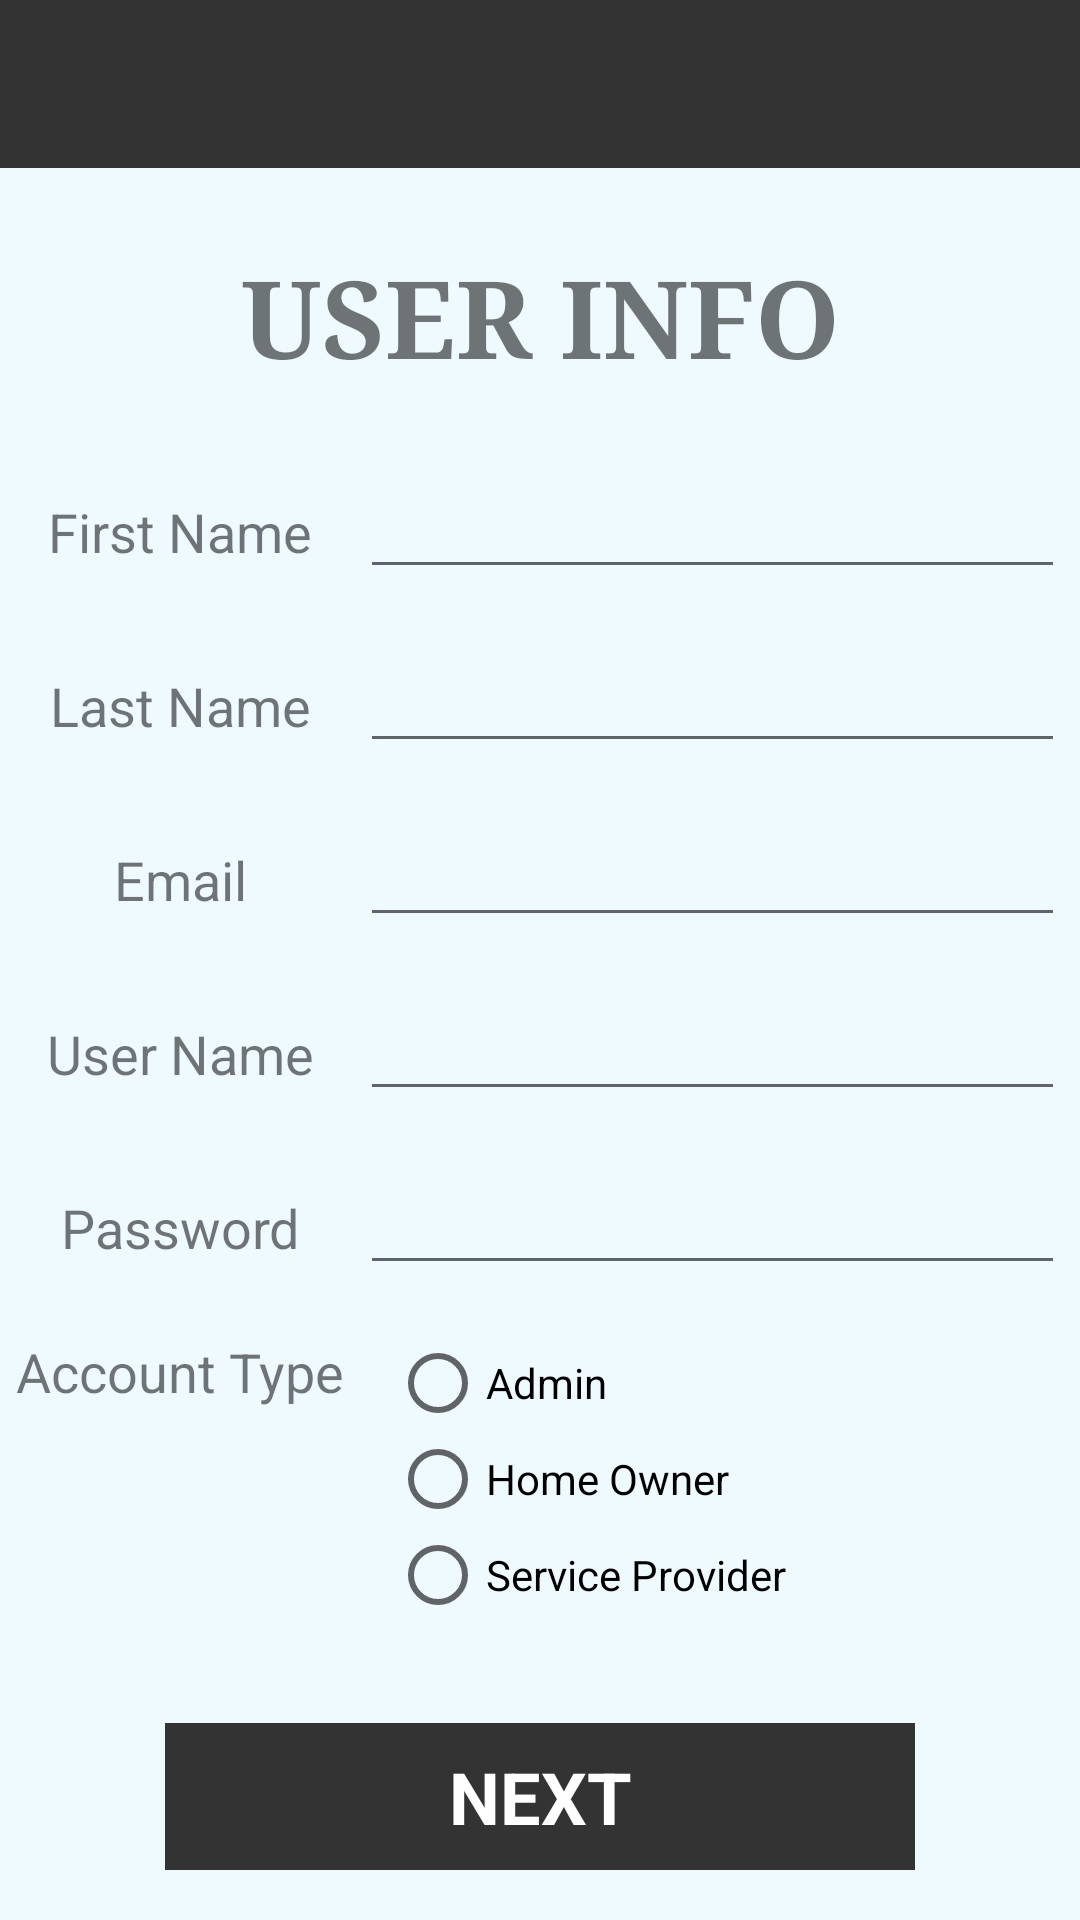

The Android layout XML behind this screen, and the referenced resources:
<!-- AndroidManifest.xml: application theme AppTheme -->
<!-- res/layout/activity_create_new_account.xml -->
<?xml version="1.0" encoding="utf-8"?>
<RelativeLayout xmlns:android="http://schemas.android.com/apk/res/android"
    xmlns:app="http://schemas.android.com/apk/res-auto"
    xmlns:tools="http://schemas.android.com/tools"
    android:layout_width="match_parent"
    android:layout_height="match_parent"
    tools:context=".CreateNewAccount">

    <LinearLayout
        android:layout_width="fill_parent"
        android:layout_height="fill_parent"
        android:orientation="vertical">

        <android.support.v7.widget.Toolbar
            android:id="@+id/toolbar"
            android:layout_width="match_parent"
            android:layout_height="?attr/actionBarSize"
            android:background="@color/colorPrimary"
            android:theme="@style/ActionBarTheme" />

        <Space
            android:layout_width="match_parent"
            android:layout_height="wrap_content"
            android:layout_weight="1" />

        <TextView
            android:id="@+id/titleTextView"
            android:layout_width="fill_parent"
            android:layout_height="wrap_content"
            android:layout_weight="1"
            android:gravity="center"
            android:text="USER INFO"
            android:textSize="36sp"
            android:textStyle="bold"
            android:typeface="serif" />

        <Space
            android:layout_width="match_parent"
            android:layout_height="wrap_content"
            android:layout_weight="1" />

        <LinearLayout
            android:layout_width="match_parent"
            android:layout_height="wrap_content"
            android:layout_weight="1"
            android:orientation="horizontal">

            <TextView
                android:id="@+id/firstNameTextField"
                android:layout_width="fill_parent"
                android:layout_height="wrap_content"
                android:layout_weight="2"
                android:gravity="center_horizontal"
                android:text="First Name"
                android:textSize="18sp"
                tools:layout_editor_absoluteX="264dp"
                tools:layout_editor_absoluteY="14dp" />

            <EditText
                android:id="@+id/firstNameField"
                android:layout_width="fill_parent"
                android:layout_height="wrap_content"
                android:layout_marginRight="5dp"
                android:layout_weight="1"
                android:gravity="bottom|center_horizontal"
                android:inputType="textPersonName" />

        </LinearLayout>

        <LinearLayout
            android:layout_width="match_parent"
            android:layout_height="wrap_content"
            android:layout_weight="1"
            android:orientation="horizontal">

            <TextView
                android:id="@+id/lastNameTextField"
                android:layout_width="fill_parent"
                android:layout_height="wrap_content"
                android:layout_weight="2"
                android:gravity="center_horizontal"
                android:text="Last Name"
                android:textSize="18sp" />

            <EditText
                android:id="@+id/lastNameField"
                android:layout_width="fill_parent"
                android:layout_height="wrap_content"
                android:layout_marginRight="5dp"
                android:layout_weight="1"
                android:ems="10"
                android:gravity="bottom|center_horizontal"
                android:inputType="textPersonName" />

        </LinearLayout>

        <LinearLayout
            android:layout_width="match_parent"
            android:layout_height="wrap_content"
            android:layout_weight="1"
            android:orientation="horizontal">

            <TextView
                android:id="@+id/emailTextField"
                android:layout_width="fill_parent"
                android:layout_height="wrap_content"
                android:layout_weight="2"
                android:gravity="center_horizontal"
                android:text="Email"
                android:textSize="18sp" />

            <EditText
                android:id="@+id/emailField"
                android:layout_width="fill_parent"
                android:layout_height="wrap_content"
                android:layout_marginRight="5dp"
                android:layout_weight="1"
                android:ems="10"
                android:gravity="bottom|center_horizontal"
                android:inputType="textEmailAddress" />
        </LinearLayout>

        <LinearLayout
            android:layout_width="match_parent"
            android:layout_height="wrap_content"
            android:layout_weight="1"
            android:orientation="horizontal">

            <TextView
                android:id="@+id/userNameTextField"
                android:layout_width="match_parent"
                android:layout_height="wrap_content"
                android:layout_weight="2"
                android:gravity="center_horizontal"
                android:text="User Name"
                android:textSize="18sp" />

            <EditText
                android:id="@+id/userNameField"
                android:layout_width="match_parent"
                android:layout_height="wrap_content"
                android:layout_marginRight="5dp"
                android:layout_weight="1"
                android:ems="10"
                android:gravity="bottom|center_horizontal"
                android:inputType="textPersonName" />

        </LinearLayout>

        <LinearLayout
            android:layout_width="match_parent"
            android:layout_height="wrap_content"
            android:layout_weight="1"
            android:orientation="horizontal">

            <TextView
                android:id="@+id/passwordTextField"
                android:layout_width="match_parent"
                android:layout_height="wrap_content"
                android:layout_weight="2"
                android:gravity="center_horizontal"
                android:text="Password"
                android:textSize="18sp" />

            <EditText
                android:id="@+id/passwordField"
                android:layout_width="match_parent"
                android:layout_height="wrap_content"
                android:layout_marginRight="5dp"
                android:layout_weight="1"
                android:ems="10"
                android:gravity="bottom|center_horizontal"
                android:inputType="textPassword" />
        </LinearLayout>

        <LinearLayout
            android:layout_width="match_parent"
            android:layout_height="wrap_content"
            android:layout_weight="1"
            android:orientation="horizontal">

            <TextView
                android:id="@+id/textView"
                android:layout_width="match_parent"
                android:layout_height="wrap_content"
                android:layout_weight="2"
                android:gravity="center_horizontal"
                android:text="Account Type"
                android:textSize="18sp" />

            <RadioGroup
                android:id="@+id/radioGroup"
                android:layout_width="match_parent"
                android:layout_height="wrap_content"
                android:layout_marginLeft="10dp"
                android:layout_weight="1"
                android:ems="10">

                <RadioButton
                    android:id="@+id/button_admin"
                    android:layout_width="wrap_content"
                    android:layout_height="wrap_content"
                    android:layout_weight="1"
                    android:onClick="selectAdmin"
                    android:text="Admin" />

                <RadioButton
                    android:id="@+id/button_homeowner"
                    android:layout_width="wrap_content"
                    android:layout_height="wrap_content"
                    android:layout_weight="1"
                    android:onClick="selectUser"
                    android:text="Home Owner" />

                <RadioButton
                    android:id="@+id/button_serviceprovider"
                    android:layout_width="wrap_content"
                    android:layout_height="wrap_content"
                    android:layout_weight="1"
                    android:onClick="selectService"
                    android:text="Service Provider" />
            </RadioGroup>

        </LinearLayout>

        <Space
            android:layout_width="match_parent"
            android:layout_height="wrap_content"
            android:layout_weight="1" />

        <Button
            android:id="@+id/nextButton"
            android:layout_width="250dp"
            android:layout_height="wrap_content"
            android:layout_gravity="center_horizontal"
            android:layout_weight="1"
            android:backgroundTint="@color/colorButton"
            android:onClick="onClickNext"
            android:text="Next"
            android:textColor="@android:color/white"
            android:textSize="24sp"
            android:textStyle="bold" />

        <Space
            android:layout_width="match_parent"
            android:layout_height="wrap_content"
            android:layout_weight="1" />

    </LinearLayout>

</RelativeLayout>
<!-- resources referenced by this layout -->
<resources>
  <color name="colorButton">#333333</color>
  <color name="colorPrimary">#333333</color>
  <style name="ActionBarTheme" parent="ThemeOverlay.AppCompat.Dark.ActionBar">
          <item name="colorPrimary">@color/colorPrimary</item>
          <item name="colorPrimaryDark">@color/colorPrimaryDark</item>
          <item name="colorAccent">@color/colorAccent</item>
      </style>
  <style name="AppTheme" parent="Theme.AppCompat.Light.NoActionBar">
          
          <item name="colorPrimary">@color/colorPrimary</item>
          <item name="colorPrimaryDark">@color/colorPrimaryDark</item>
          <item name="colorAccent">@color/colorAccent</item>
          <item name="android:buttonStyle">@style/ButtonTheme</item>
          <item name="android:windowBackground">@color/colorBackground</item>
      </style>
  <color name="colorPrimaryDark">#333333</color>
  <color name="colorAccent">#6495ED</color>
  <style name="ButtonTheme" parent="android:style/Widget.Button">
          <item name="android:background">@color/colorButton</item>
          <item name="android:textColor">@color/colorWhite</item>
          <item name="android:textAllCaps">true</item>
      </style>
  <color name="colorBackground">#effaff</color>
  <color name="colorWhite">#ffffff</color>
</resources>
